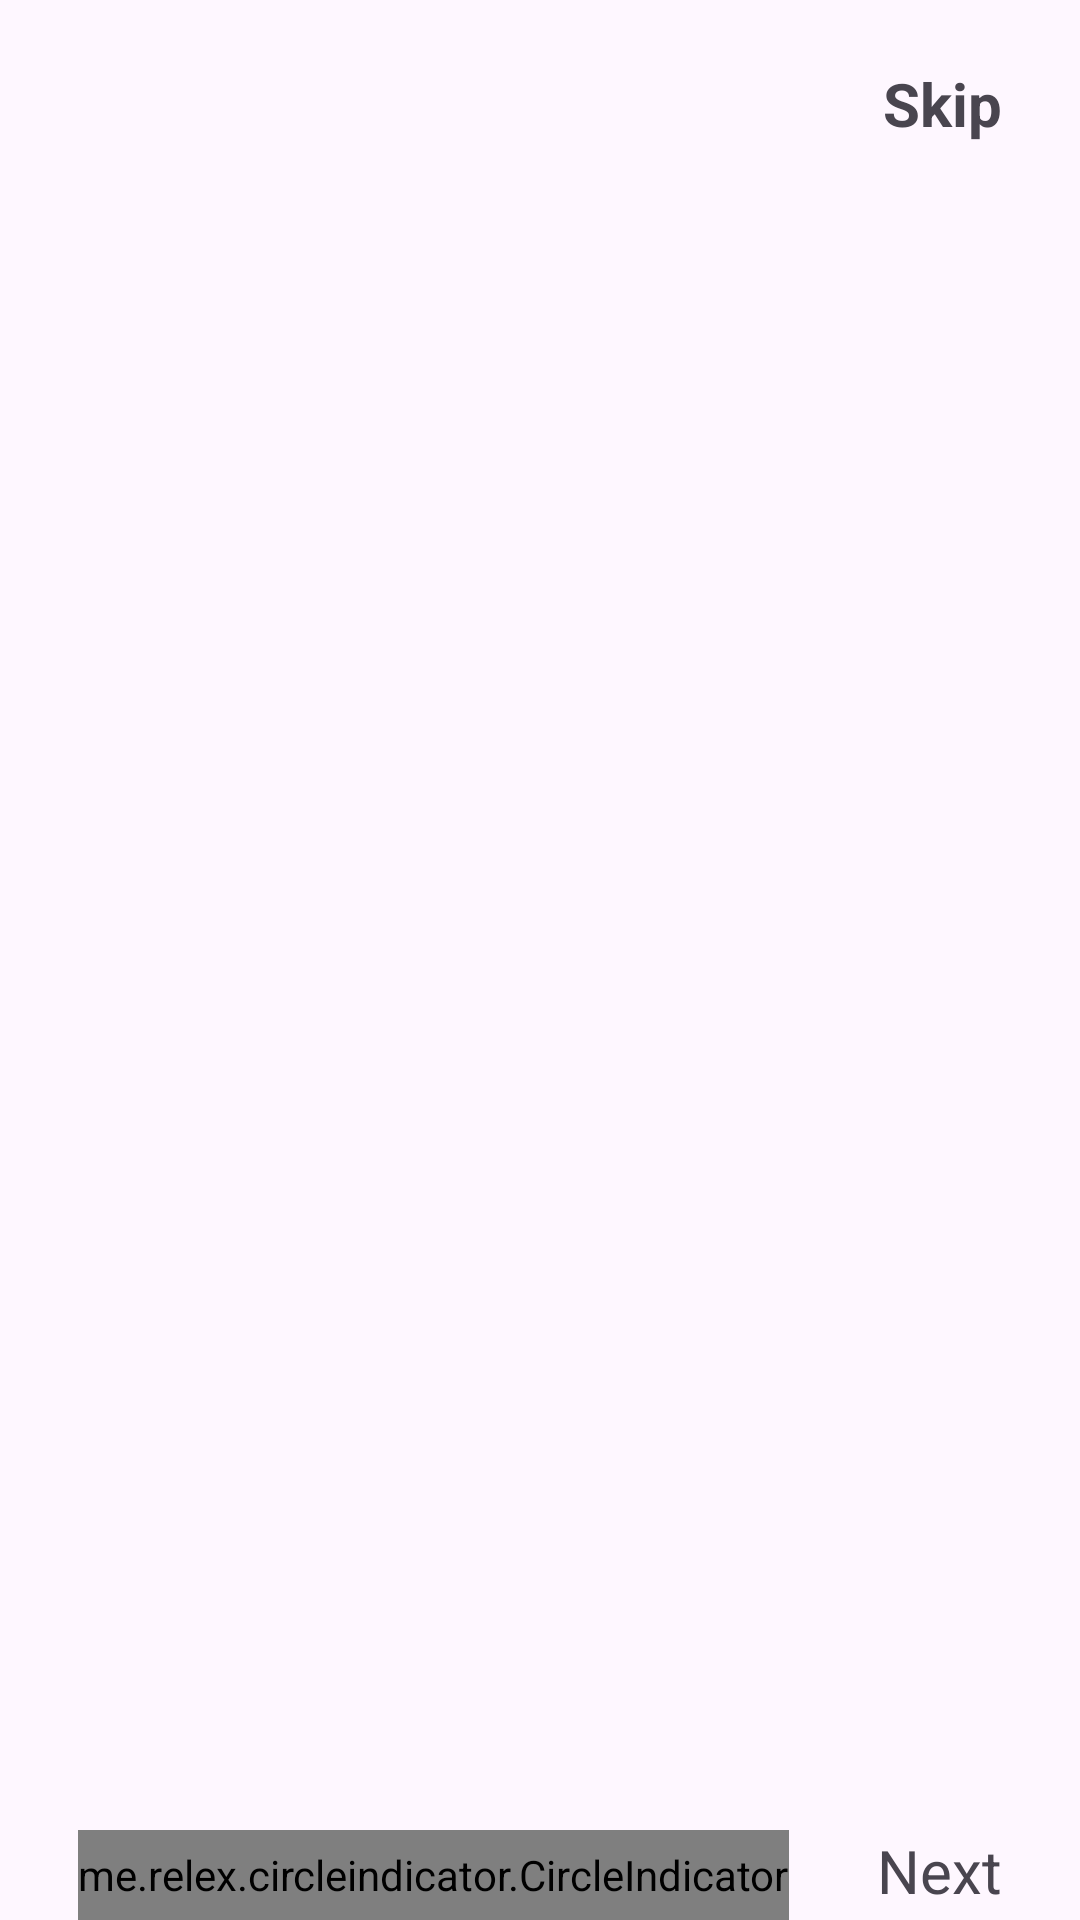

Android layout source for this screen:
<!-- AndroidManifest.xml: application theme Theme.NApp -->
<!-- res/layout/activity_on_boarding.xml -->
<?xml version="1.0" encoding="utf-8"?>
<RelativeLayout xmlns:android="http://schemas.android.com/apk/res/android"
    xmlns:tools="http://schemas.android.com/tools"
    xmlns:app="http://schemas.android.com/apk/res-auto"
    android:layout_width="match_parent"
    android:layout_height="match_parent"
    tools:context=".OnBoardingActivity">


    <TextView
        android:id="@+id/ob_txtSkip"
        android:layout_width="wrap_content"
        android:layout_height="wrap_content"
        android:layout_alignParentTop="true"
        android:layout_alignParentEnd="true"
        android:layout_marginTop="21dp"
        android:layout_marginEnd="26dp"
        android:text="Skip"
        android:textSize="20sp"
        android:textStyle="bold"
        />
    
    <androidx.viewpager.widget.ViewPager
        android:id="@+id/ob_view_pager"
        android:layout_width="match_parent"
        android:layout_height="match_parent"
        android:layout_below="@+id/ob_txtSkip"
        android:layout_above="@+id/ob_bottom_layout"
        >
    </androidx.viewpager.widget.ViewPager>

    <RelativeLayout
        android:id="@+id/ob_bottom_layout"
        android:layout_width="match_parent"
        android:layout_height="wrap_content"
        android:layout_alignParentBottom="true"
        >
        <me.relex.circleindicator.CircleIndicator
            android:id="@+id/ob_circle_indicator"
            android:layout_alignParentStart="true"
            android:layout_width="wrap_content"
            android:layout_height="30dp"
            android:layout_centerVertical="true"
            app:ci_drawable="@drawable/bg_circle_red"
            android:layout_marginStart="26dp"
            />

        <LinearLayout
            android:id="@+id/ob_layout_next"
            android:layout_width="wrap_content"
            android:layout_height="wrap_content"
            android:orientation="horizontal"
            android:layout_alignParentEnd="true"
            android:layout_marginEnd="26dp"
            android:gravity="center"
            >
            <TextView
                android:id="@+id/ob_txtNext"
                android:layout_width="wrap_content"
                android:layout_height="wrap_content"
                android:text="Next"
                android:textSize="20dp"
                />
        </LinearLayout>
    </RelativeLayout>
</RelativeLayout>
<!-- resources referenced by this layout -->
<resources>
  <!-- drawable bg_circle_red (drawable) -->
  <?xml version="1.0" encoding="utf-8"?>
  <shape xmlns:android="http://schemas.android.com/apk/res/android"
      android:shape="oval">
      <solid android:color="#E47DA0"/>
      <size android:width="5dp" android:height="5dp" />
  </shape>
  <style name="Theme.NApp" parent="Base.Theme.NApp" />
  <style name="Base.Theme.NApp" parent="Theme.Material3.DayNight.NoActionBar">
          
          
      </style>
</resources>
